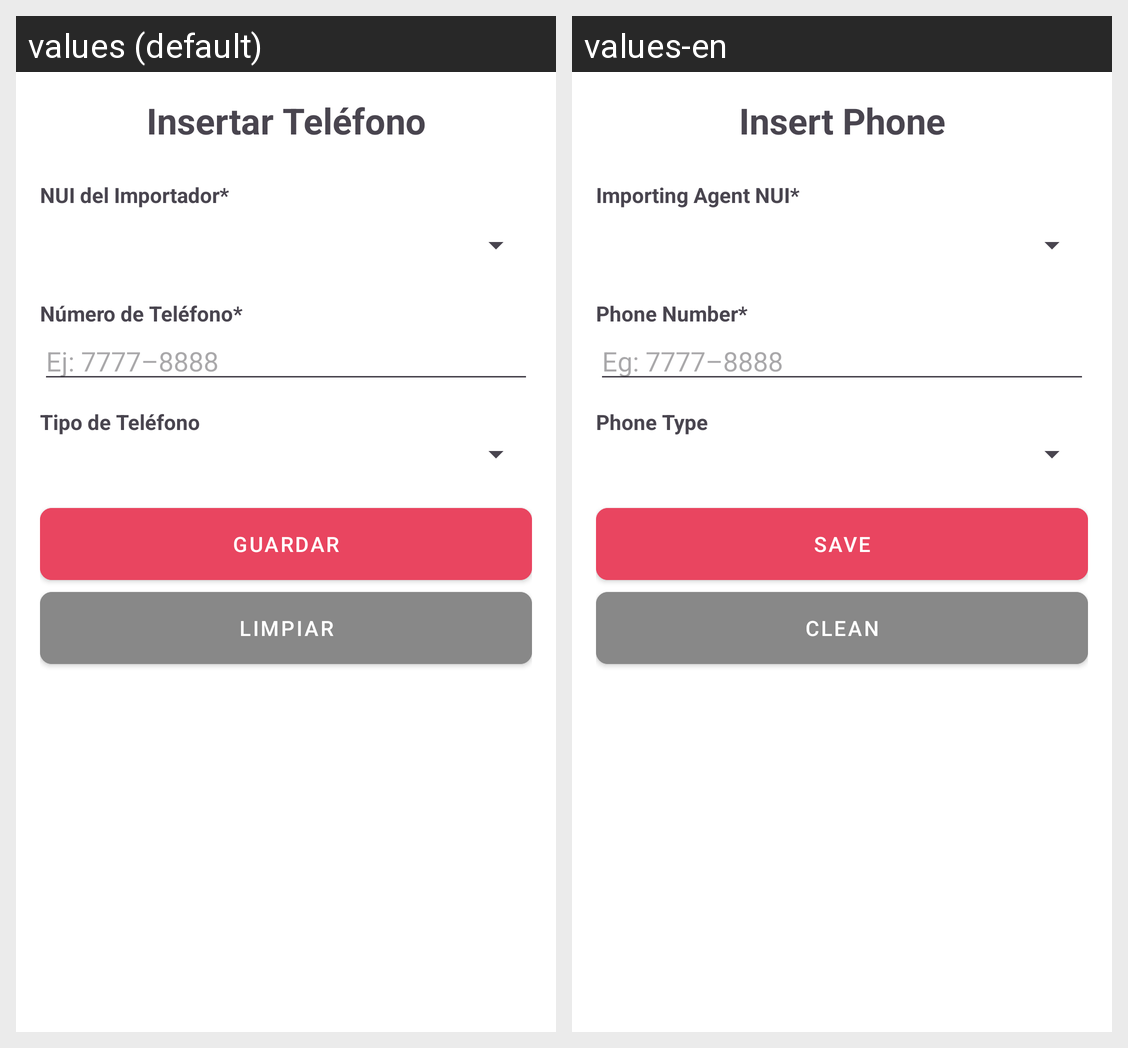

The Android screen above is rendered under two locales of the same app. Produce the string resources it draws, with the default and per-locale values.
Android screen res/layout/activity_telefono_importador_insertar.xml rendered under 2 locales, left to right: values (default), values-en. Device: Nexus 5 (rendered at 1080×1920; each locale shown at half size, 540×960, under a caption strip naming it); theme Theme.Proyecto_PDM.
Strings drawn on this screen, with the default value and each locale's value (text and hints the layout hard-codes, and strings that could not be matched under every locale, appear in the picture but are not listed):

title_insert_phone
  values: Insertar Teléfono
  values-en: Insert Phone

label_nui_importador
  values: NUI del Importador*
  values-en: Importing Agent NUI*

label_phone_number
  values: Número de Teléfono*
  values-en: Phone Number*

hint_phone_example
  values: Ej: 7777–8888
  values-en: Eg: 7777–8888

label_phone_type
  values: Tipo de Teléfono
  values-en: Phone Type

btn_save
  values: GUARDAR
  values-en: SAVE

btn_clean
  values: LIMPIAR
  values-en: CLEAN
